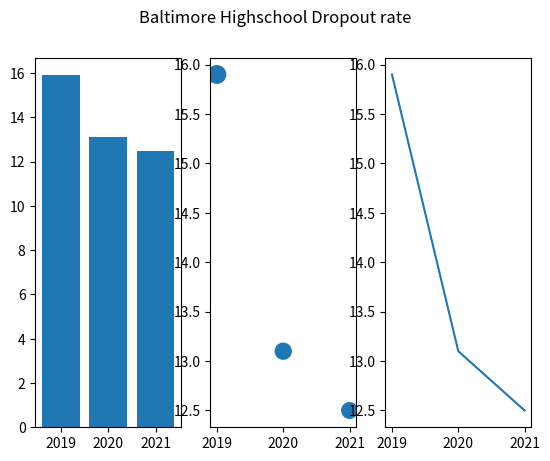

Python code for this plot:
import matplotlib.pyplot as plt

year = ['2019', '2020', '2021']
dropout = [15.9, 13.1, 12.5]

plt.subplot(131)
plt.bar(year, dropout)

plt.subplot(132)
plt.scatter(year, dropout, s=[159,131,125])

plt.subplot(133)
plt.plot(year, dropout)

plt.suptitle('Baltimore Highschool Dropout rate')
plt.show()
